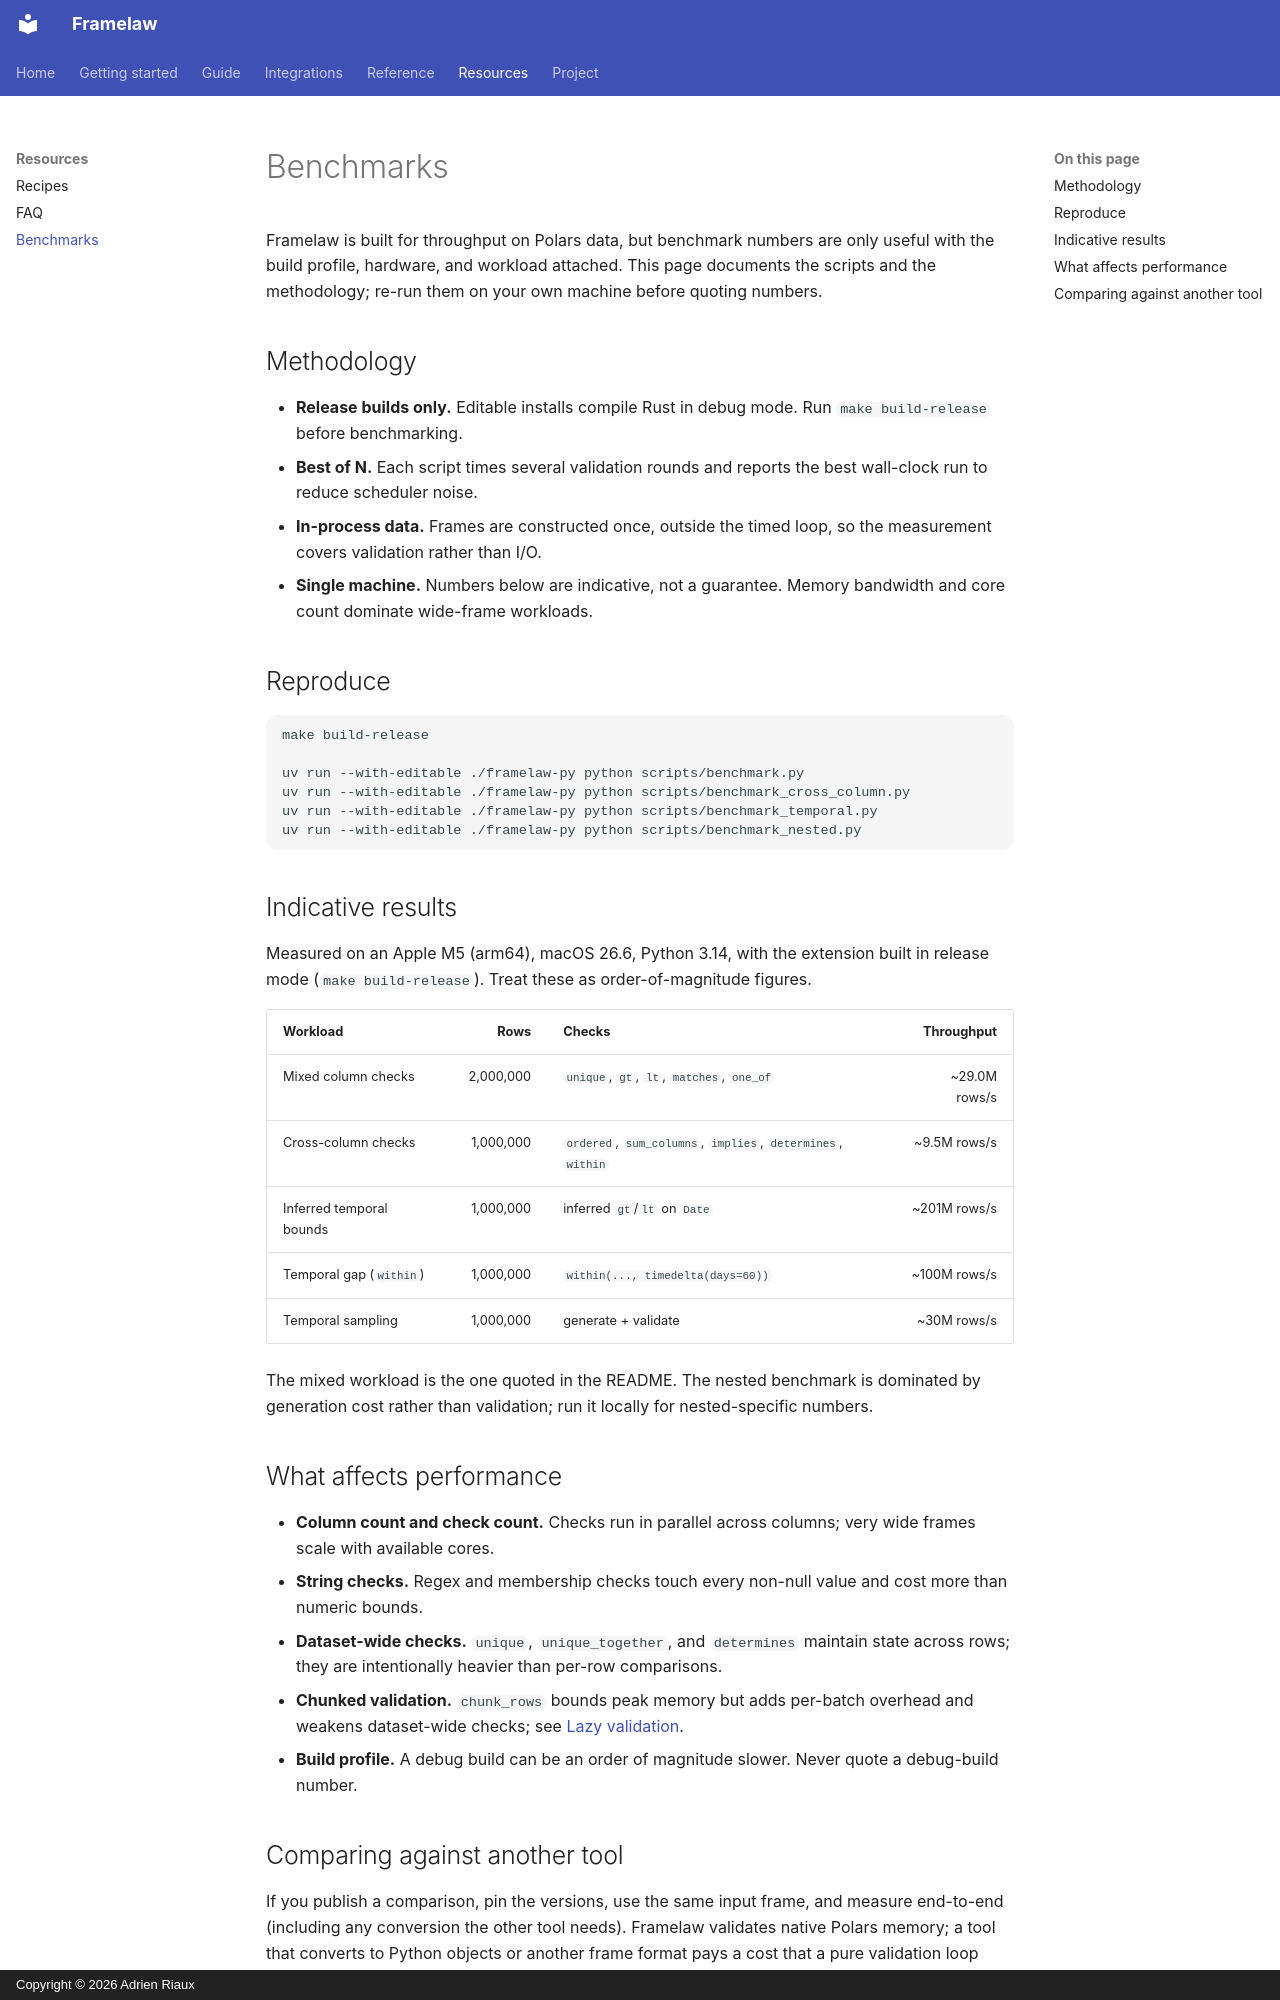

repository: adrien-riaux/framelaw · page: benchmarks/index.html · generator: mkdocs · copyright: Copyright © 2026 Adrien Riaux

# Benchmarks

Framelaw is built for throughput on Polars data, but benchmark numbers are
only useful with the build profile, hardware, and workload attached. This page
documents the scripts and the methodology; re-run them on your own machine
before quoting numbers.

## Methodology

- **Release builds only.** Editable installs compile Rust in debug mode.
  Run `make build-release` before benchmarking.
- **Best of N.** Each script times several validation rounds and reports the
  best wall-clock run to reduce scheduler noise.
- **In-process data.** Frames are constructed once, outside the timed loop, so
  the measurement covers validation rather than I/O.
- **Single machine.** Numbers below are indicative, not a guarantee. Memory
  bandwidth and core count dominate wide-frame workloads.

## Reproduce

```bash
make build-release

uv run --with-editable ./framelaw-py python scripts/benchmark.py
uv run --with-editable ./framelaw-py python scripts/benchmark_cross_column.py
uv run --with-editable ./framelaw-py python scripts/benchmark_temporal.py
uv run --with-editable ./framelaw-py python scripts/benchmark_nested.py
```

## Indicative results

Measured on an Apple M5 (arm64), macOS 26.6, Python 3.14, with the extension
built in release mode (`make build-release`). Treat these as
order-of-magnitude figures.

| Workload | Rows | Checks | Throughput |
|---|---:|---|---:|
| Mixed column checks | 2,000,000 | `unique`, `gt`, `lt`, `matches`, `one_of` | ~29.0M rows/s |
| Cross-column checks | 1,000,000 | `ordered`, `sum_columns`, `implies`, `determines`, `within` | ~9.5M rows/s |
| Inferred temporal bounds | 1,000,000 | inferred `gt`/`lt` on `Date` | ~201M rows/s |
| Temporal gap (`within`) | 1,000,000 | `within(..., timedelta(days=60))` | ~100M rows/s |
| Temporal sampling | 1,000,000 | generate + validate | ~30M rows/s |

The mixed workload is the one quoted in the README. The nested benchmark is
dominated by generation cost rather than validation; run it locally for
nested-specific numbers.

## What affects performance

- **Column count and check count.** Checks run in parallel across columns;
  very wide frames scale with available cores.
- **String checks.** Regex and membership checks touch every non-null value
  and cost more than numeric bounds.
- **Dataset-wide checks.** `unique`, `unique_together`, and `determines`
  maintain state across rows; they are intentionally heavier than per-row
  comparisons.
- **Chunked validation.** `chunk_rows` bounds peak memory but adds per-batch
  overhead and weakens dataset-wide checks; see
  [Lazy validation](lazy-validation.md#chunked-validation).
- **Build profile.** A debug build can be an order of magnitude slower. Never
  quote a debug-build number.
